Photos from the image-classification dataset "catsanddogs" in the GitHub repository ml-ams-osram/ml-datasets. Its 2 classes are: cat, dog.

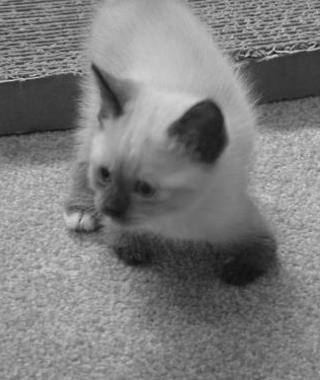
Label: cat

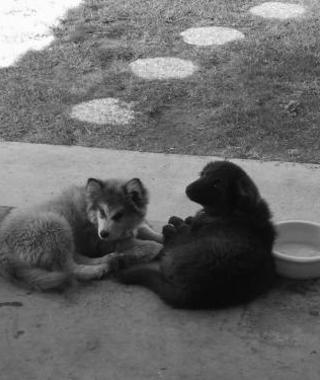
Label: dog

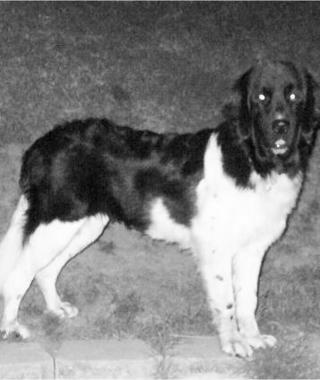
Label: dog

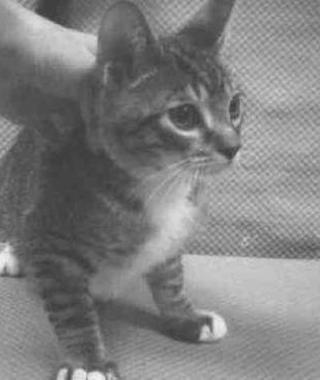
Label: cat

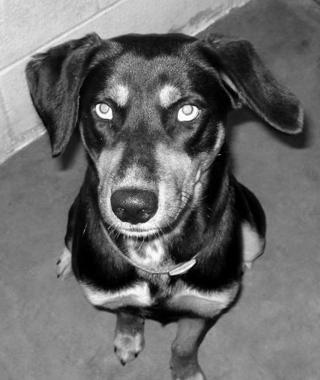
Label: dog

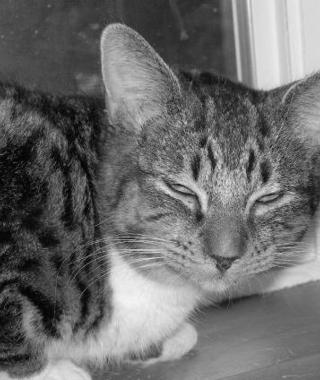
Label: cat
